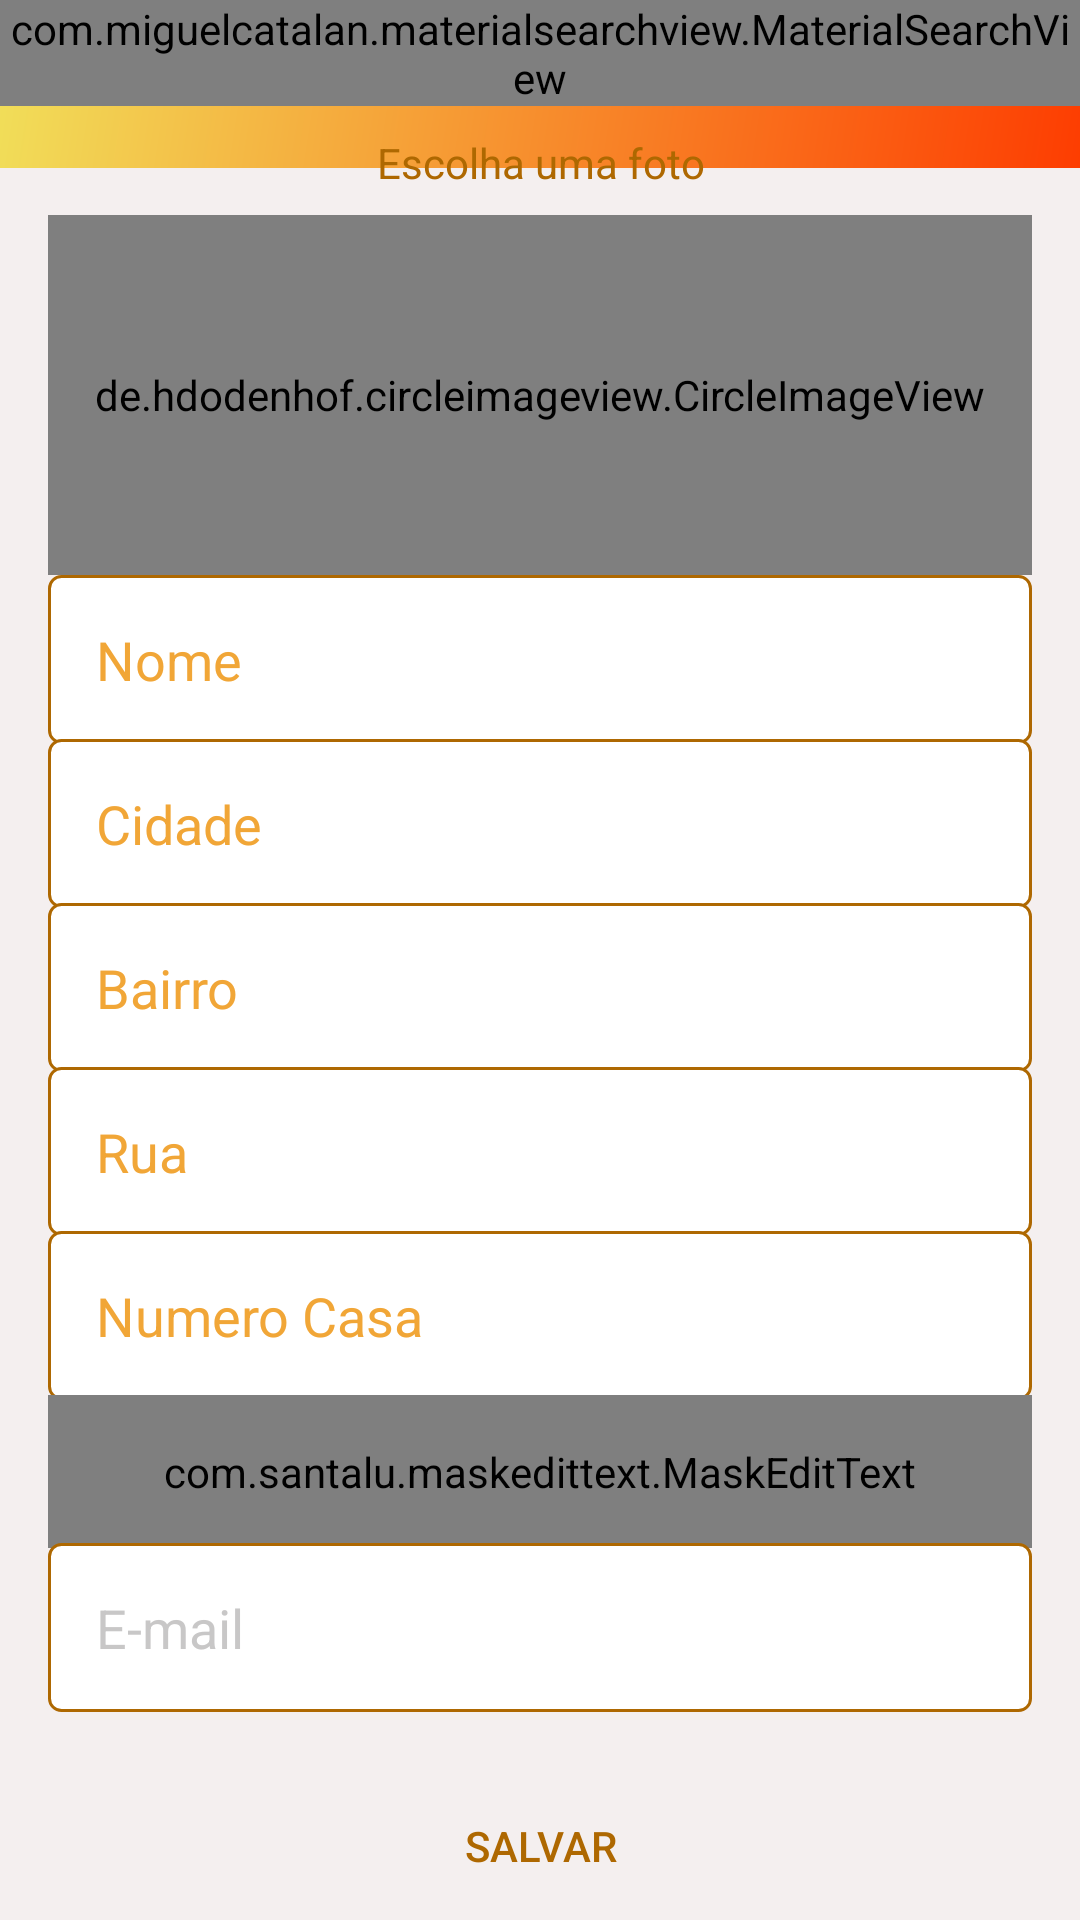

Layout XML and referenced resources for this Android screen:
<!-- AndroidManifest.xml: application theme Theme.AppCeV -->
<!-- res/layout/activity_configuracoes_usuario.xml -->
<?xml version="1.0" encoding="utf-8"?>
<androidx.constraintlayout.widget.ConstraintLayout xmlns:android="http://schemas.android.com/apk/res/android"
    xmlns:app="http://schemas.android.com/apk/res-auto"
    xmlns:tools="http://schemas.android.com/tools"
    android:layout_width="match_parent"
    android:layout_height="match_parent"
    android:orientation="vertical"
    android:background="#F4EFEF"
    tools:context=".activity.ConfiguracoesUsuarioActivity">

    <include
        android:id="@+id/include3"
        layout="@layout/toolbar"
        app:layout_constraintEnd_toEndOf="parent"
        app:layout_constraintStart_toStartOf="parent"
        app:layout_constraintTop_toTopOf="parent" />


    <LinearLayout
        android:layout_width="match_parent"
        android:layout_height="wrap_content"
        android:orientation="vertical"
        android:padding="16dp"
        app:layout_constraintBottom_toBottomOf="parent"
        app:layout_constraintEnd_toEndOf="parent"
        app:layout_constraintStart_toStartOf="parent"
        app:layout_constraintTop_toBottomOf="@+id/include3">

        <TextView
            android:id="@+id/textView4"
            android:layout_width="match_parent"
            android:layout_height="wrap_content"
            android:gravity="center"
            android:text="Escolha uma foto"
            android:textColor="@color/AmareloEscuro" />

        <de.hdodenhof.circleimageview.CircleImageView
            android:id="@+id/imagePerfilUsuario"
            android:layout_width="match_parent"
            android:layout_height="120dp"
            android:layout_marginTop="8dp"
            android:foregroundGravity="center"
            android:src="@drawable/perfil"
            app:layout_constraintEnd_toEndOf="parent"
            app:layout_constraintHorizontal_bias="0.497"
            app:layout_constraintStart_toStartOf="parent"
            app:layout_constraintTop_toBottomOf="@+id/include" />

        <EditText
            android:id="@+id/nomeUsuarioConfig"
            android:layout_width="match_parent"
            android:layout_height="wrap_content"
            android:background="@drawable/bg_amarelo_edit_text"
            android:ems="10"
            android:hint="Nome"
            android:inputType="text"
            android:padding="16dp"
            android:textColor="@color/AmareloEscuro"
            android:textColorHighlight="#151515"
            android:textColorHint="@color/purple_500"
            android:textColorLink="#090909" />


        <EditText
            android:id="@+id/cidadeUsuarioConfig"
            android:layout_width="match_parent"
            android:layout_height="wrap_content"
            android:layout_marginTop="-2dp"
            android:background="@drawable/bg_amarelo_edit_text"
            android:ems="10"
            android:hint="Cidade"
            android:inputType="text"
            android:padding="16dp"
            android:textColor="@color/AmareloEscuro"
            android:textColorHighlight="#020202"
            android:textColorHint="@color/purple_500"
            android:textColorLink="#040404" />

        <EditText
            android:id="@+id/bairroUsuarioConfig"
            android:layout_width="match_parent"
            android:layout_height="wrap_content"
            android:layout_marginTop="-2dp"
            android:background="@drawable/bg_amarelo_edit_text"
            android:ems="10"
            android:hint="Bairro"
            android:inputType="text"
            android:padding="16dp"
            android:textColor="@color/AmareloEscuro"
            android:textColorHighlight="#020202"
            android:textColorHint="@color/purple_500"
            android:textColorLink="#040404" />

        <EditText
            android:id="@+id/ruaUsuarioConfig"
            android:layout_width="match_parent"
            android:layout_height="wrap_content"
            android:layout_marginTop="-2dp"
            android:background="@drawable/bg_amarelo_edit_text"
            android:ems="10"
            android:hint="Rua"
            android:inputType="text"
            android:padding="16dp"
            android:textColor="@color/AmareloEscuro"
            android:textColorHighlight="#020202"
            android:textColorHint="@color/purple_500"
            android:textColorLink="#040404" />

        <EditText
            android:id="@+id/numeroCasaUsuarioConfig"
            android:layout_width="match_parent"
            android:layout_height="wrap_content"
            android:layout_marginTop="-2dp"
            android:background="@drawable/bg_amarelo_edit_text"
            android:ems="10"
            android:hint="Numero Casa"
            android:inputType="numberDecimal"
            android:padding="16dp"
            android:textColor="@color/AmareloEscuro"
            android:textColorHighlight="#020202"
            android:textColorHint="@color/purple_500"
            android:textColorLink="#040404" />


        <com.santalu.maskedittext.MaskEditText
            android:id="@+id/phoneUsuarioConfig"
            android:layout_width="match_parent"
            android:layout_height="wrap_content"
            android:layout_marginTop="-2dp"
            android:background="@drawable/bg_amarelo_edit_text"
            android:ems="10"
            android:hint="Telefone"
            android:inputType="numberDecimal"
            android:padding="16dp"
            android:textColor="@color/AmareloEscuro"
            android:textColorHighlight="#020202"
            android:textColorHint="@color/purple_500"
            android:textColorLink="#040404"
            app:met_mask="(##)#####-####"
            tools:ignore="TouchTargetSizeCheck" />

        <EditText
            android:id="@+id/emailUsuarioConfig"
            android:layout_width="match_parent"
            android:layout_height="wrap_content"
            android:layout_marginTop="-2dp"
            android:background="@drawable/bg_amarelo_edit_text"
            android:ems="10"
            android:hint="E-mail"
            android:inputType="text"
            android:padding="16dp"
            android:textColor="#DBBFBEBE"
            android:textColorHighlight="#151515"
            android:textColorHint="#DBBFBEBE"
            android:textColorLink="#090909" />

        <Button
            android:id="@+id/buttonSalvarUsuario"
            android:layout_width="match_parent"
            android:layout_height="73dp"
            android:layout_marginTop="8dp"
            android:background="@drawable/fundo_botao"
            android:onClick="validarDadosUsuario"
            android:padding="16dp"
            android:text="Salvar"
            android:textColor="@color/AmareloEscuro"
            tools:ignore="TextContrastCheck" />

    </LinearLayout>

</androidx.constraintlayout.widget.ConstraintLayout>
<!-- res/layout/toolbar.xml (included above) -->
<?xml version="1.0" encoding="utf-8"?>
<FrameLayout xmlns:android="http://schemas.android.com/apk/res/android"
    android:layout_width="match_parent"
    android:layout_height="wrap_content">

    <androidx.appcompat.widget.Toolbar
        android:id="@+id/toolbarPrincipal"
        android:layout_width="match_parent"
        android:layout_height="wrap_content"
        android:background="@drawable/fundo_degrade"
        android:minHeight="?attr/actionBarSize"
        android:theme="?attr/actionBarTheme" />


    <com.miguelcatalan.materialsearchview.MaterialSearchView
        android:id="@+id/materialSearchPrincipal"
        android:layout_width="match_parent"
        android:layout_height="wrap_content" />

</FrameLayout>
<!-- resources referenced by this layout -->
<resources>
  <color name="AmareloEscuro">#AE6801</color>
  <color name="purple_500">#F1A637</color>
  <!-- drawable bg_amarelo_edit_text (drawable-v24) -->
  <?xml version="1.0" encoding="utf-8"?>
  <shape
      xmlns:android="http://schemas.android.com/apk/res/android"
      android:shape="rectangle">
      <solid android:color="#fff"/>
      <stroke android:width="1dp"
          android:color="@color/AmareloEscuro"/>
      <corners android:radius="4dp"/>
  
  
  </shape>
  <!-- drawable fundo_degrade (drawable-v24) -->
  <?xml version="1.0" encoding="utf-8"?>
  <shape xmlns:android="http://schemas.android.com/apk/res/android"
      android:shape="rectangle">
  
      <gradient
          android:startColor="#FD3D01"
          android:endColor="#F1E05A"
          android:angle="135">
  
  
      </gradient>
  
  </shape>
  <style name="Theme.AppCeV" parent="Theme.MaterialComponents.DayNight.NoActionBar">
          
          <item name="colorPrimary">@color/purple_500</item>
          <item name="colorPrimaryVariant">@color/purple_700</item>
          <item name="colorOnPrimary">@color/white</item>
          
          <item name="colorSecondary">@color/teal_200</item>
          <item name="colorSecondaryVariant">@color/teal_700</item>
          <item name="colorOnSecondary">@color/black</item>
          
          <item name="android:statusBarColor" tools:targetApi="l">?attr/colorPrimaryVariant</item>
          
      </style>
  <color name="purple_700">#FF9800</color>
  <color name="white">#FFFFFFFF</color>
  <color name="teal_200">#028ECE</color>
  <color name="teal_700">#02CEE8</color>
  <color name="black">#FF000000</color>
</resources>
